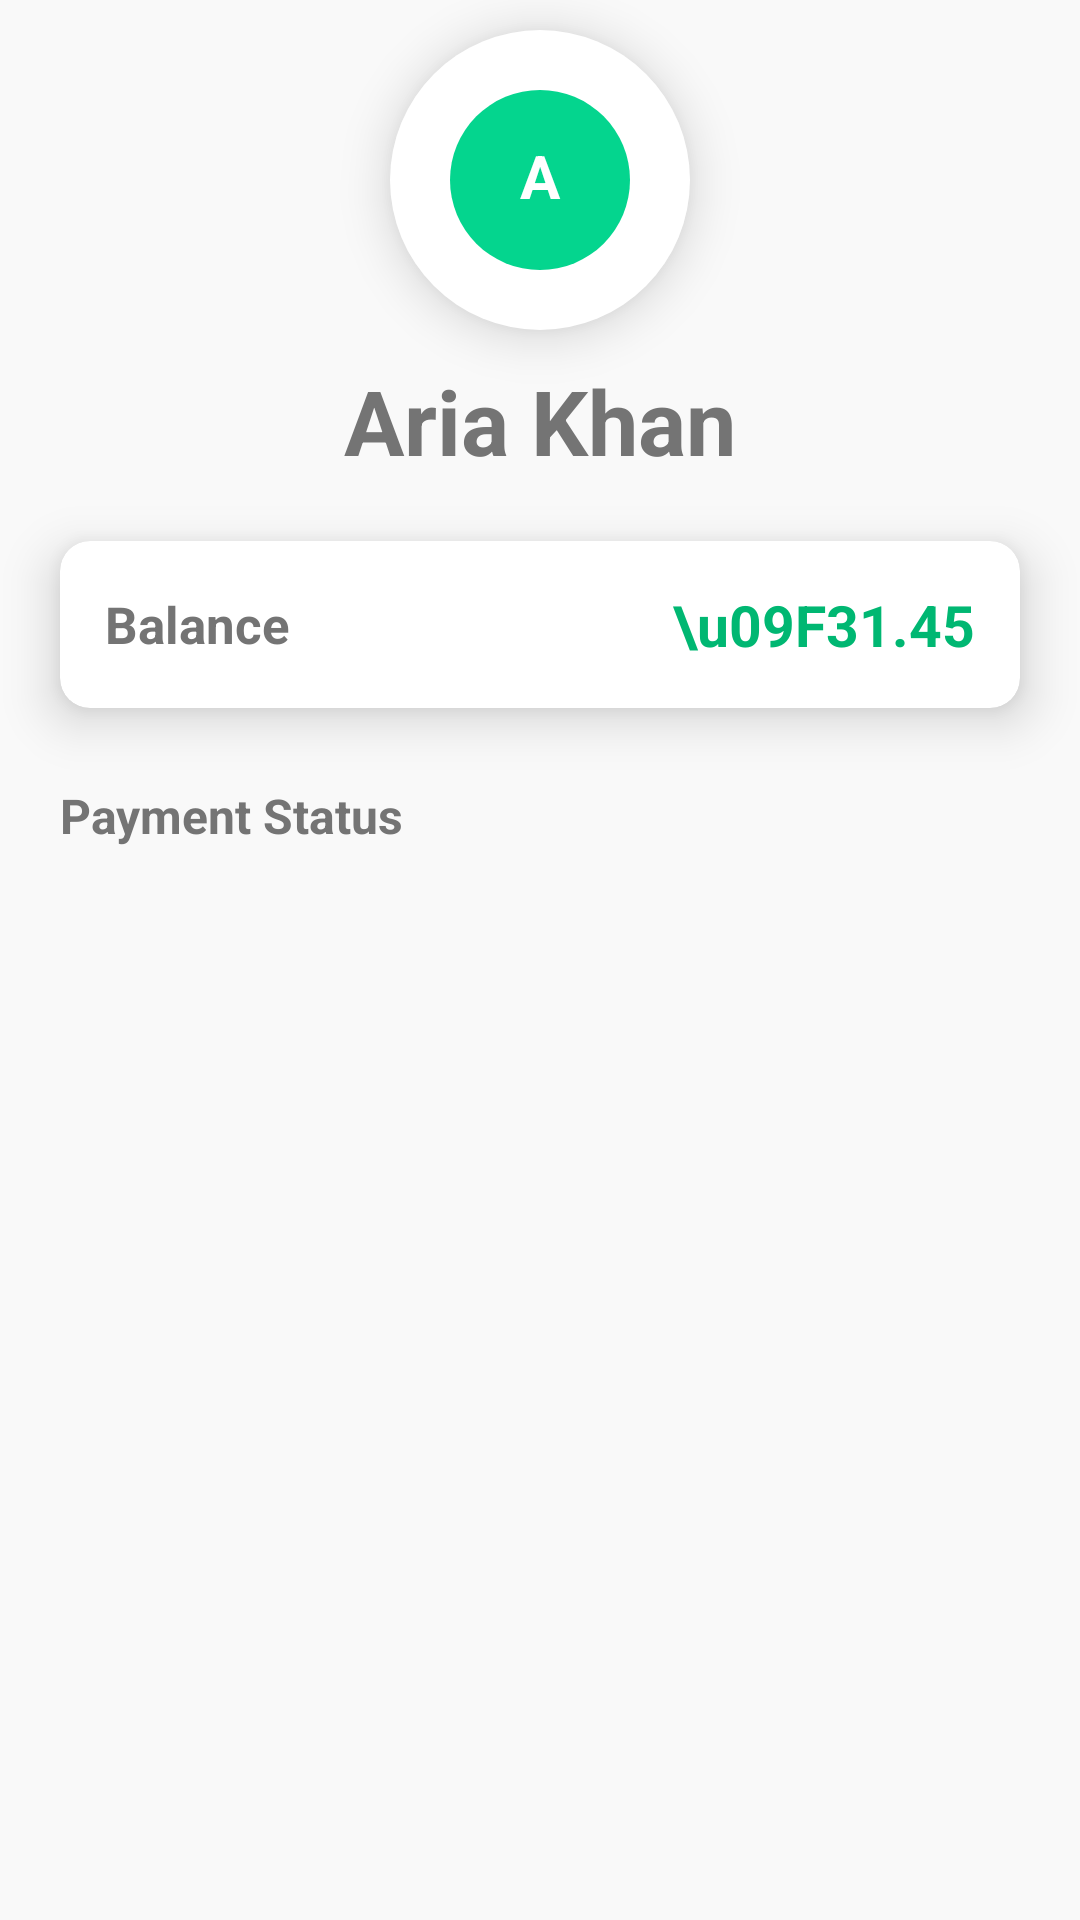

Here is an Android app screen rendered from its layout file. Give the layout XML and the strings, colors and styles it references.
<!-- AndroidManifest.xml: application theme Theme.DollarTouch -->
<!-- res/layout/activity_payment_status.xml -->
<?xml version="1.0" encoding="utf-8"?>
<LinearLayout xmlns:android="http://schemas.android.com/apk/res/android"
    xmlns:app="http://schemas.android.com/apk/res-auto"
    xmlns:tools="http://schemas.android.com/tools"
    android:layout_width="match_parent"
    android:layout_height="match_parent"
    android:background="@color/whiteAsh"
    android:orientation="vertical"
    tools:context=".PaymentStatusActivity">


        <RelativeLayout
            android:elevation="10dp"
            android:layout_width="100dp"
            android:layout_height="100dp"
            android:layout_gravity="center_horizontal"
            android:layout_marginTop="50dp"
            android:layout_margin="10dp"
            android:background="@drawable/white_circle"
            android:padding="20dp"
            >

            <TextView
                android:id="@+id/ps_ShortNameTv"
                android:layout_width="70dp"
                android:layout_height="70dp"
                android:layout_centerInParent="true"
                android:background="@drawable/green_circle"
                android:padding="15dp"
                android:text="A"

                android:textAlignment="center"
                android:textColor="#fff"
                android:textSize="20sp"
                android:textStyle="bold" />




        </RelativeLayout>
        <TextView
            android:id="@+id/ps_NameTv"
            android:textAlignment="center"
            android:layout_width="match_parent"
            android:layout_height="wrap_content"
            android:textStyle="bold"
            android:layout_centerVertical="true"
            android:text="Aria Khan"
            android:layout_centerInParent="true"
            android:textColor="@color/blackAsh"
            android:textSize="30dp"


            />
        <androidx.cardview.widget.CardView
            android:layout_width="match_parent"
            android:layout_height="wrap_content"
            android:layout_marginLeft="20dp"
            android:layout_marginTop="20dp"
            android:layout_marginRight="20dp"
            android:layout_marginBottom="10dp"
            app:cardCornerRadius="10dp"
            app:cardElevation="10dp">

            <RelativeLayout
                android:layout_width="match_parent"
                android:layout_height="wrap_content"
                android:padding="15dp">

                <TextView
                    android:layout_centerVertical="true"
                    android:layout_width="wrap_content"
                    android:layout_height="wrap_content"
                    android:text="Balance"
                    android:textSize="17sp"
                    android:textColor="@color/blackAsh"
                    android:textStyle="bold"

                    />

                <TextView
                    android:id="@+id/ps_balanceTv"
                    android:layout_width="wrap_content"
                    android:layout_height="wrap_content"
                    android:layout_alignParentRight="true"
                    android:layout_centerVertical="true"
                    android:text="\u09F31.45"
                    android:textColor="@color/greenDark"
                    android:textSize="19sp"
                    android:textStyle="bold"


                    />




            </RelativeLayout>


        </androidx.cardview.widget.CardView>
        <TextView
            android:layout_marginLeft="20dp"
            android:textAlignment="textStart"
            android:layout_width="match_parent"
            android:layout_height="wrap_content"
            android:textStyle="bold"
            android:layout_marginTop="15dp"
            android:layout_centerVertical="true"
            android:text="Payment Status"
            android:layout_centerInParent="true"
            android:textColor="@color/blackAsh"
            android:textSize="16sp"
            android:layout_marginBottom="10dp"
            />

            <androidx.recyclerview.widget.RecyclerView
                android:layout_width="match_parent"
                android:layout_height="match_parent"
                android:padding="10dp"
                android:id="@+id/paymentStatusRecyclerViewId"
                />

    </LinearLayout>
<!-- resources referenced by this layout -->
<resources>
  <color name="blackAsh">#747474</color>
  <color name="greenDark">#00B772</color>
  <color name="whiteAsh">#F9F9F9</color>
  <!-- drawable green_circle (drawable) -->
  <?xml version="1.0" encoding="utf-8"?>
  <shape xmlns:android="http://schemas.android.com/apk/res/android">
      <solid android:color="#04D58E"/>
      <corners android:radius="200dp"/>
  
  </shape>
  <!-- drawable white_circle (drawable) -->
  <?xml version="1.0" encoding="utf-8"?>
  <shape xmlns:android="http://schemas.android.com/apk/res/android">
      <solid android:color="#fff"/>
      <corners android:radius="200dp"/>
  
  </shape>
  <style name="Theme.DollarTouch" parent="Theme.AppCompat.Light.NoActionBar">
          
          <item name="colorPrimary">@color/purple_500</item>
          <item name="colorPrimaryVariant">@color/purple_700</item>
          <item name="colorOnPrimary">@color/white</item>
          
          <item name="colorSecondary">@color/teal_200</item>
          <item name="colorSecondaryVariant">@color/teal_700</item>
          <item name="colorOnSecondary">@color/black</item>
          
          <item name="android:statusBarColor" tools:targetApi="l">?attr/colorPrimaryVariant</item>
          
      </style>
  <color name="purple_500">#FF6200EE</color>
  <color name="purple_700">#FF3700B3</color>
  <color name="white">#FFFFFFFF</color>
  <color name="teal_200">#FF03DAC5</color>
  <color name="teal_700">#FF018786</color>
  <color name="black">#FF000000</color>
</resources>
